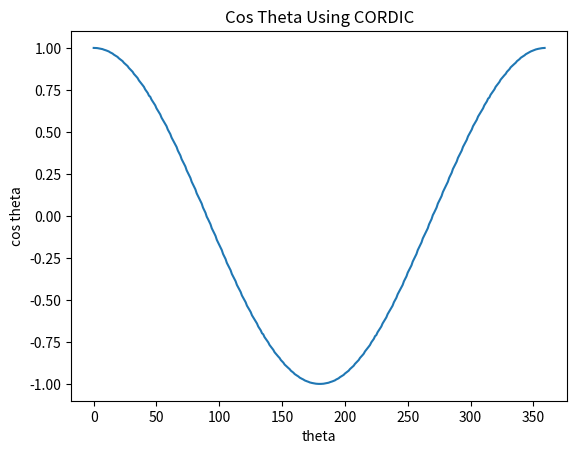

This figure's Python source:
import matplotlib.pyplot as plt

def isNegative(num):
  if(num[0] == "1"):
    return True
  return False

def getTwosComplement(num):
  pos = 0
  result = list(num)  # convert string to a list as strings are immutable
  # range(start,stop,step)
  for i in range(19,-1,-1):
    if(result[i] == "1"):
     pos = i
     break
    
  
  for i in range(pos-1,-1,-1):
    if(result[i]=="1"):
      result[i] = "0"
    else:
      result[i] = "1"  
  
  result_string = ''.join(result) # to convert the list to string
  return(result_string)

# pos indicates the number of bits from the LSB end after which the binary point is present
def getDecimalValue(num,pos):
  res = 0
  power = 20-pos
  flag = 0
  if(isNegative(num)):
    num = getTwosComplement(num)
    flag = 1
  
  for i in range(0,19):    
    res = res + ((2**power) * int(num[i]))
    power = power - 1
    if(power == 0):
      power = -1
  
  if(flag == 1):
    return (-1*res)
  return res
    

def printValues(arr):
  for i in range(0, len(arr)):
    print(arr[i])

def main():
  cos_conv_list = []  #empty list
  sin_conv_list = []
#   cos = [
#     "00001111111111111000", "00001111111111101100", "00001111111111010010", "00001111111110100110", "00001111111101001010",
#     "00001111111011111010", "00001111111010011010", "00001111111000101000", "00001111110101100000", "00001111110011001000",
#     "00001111110000011110", "00001111101101100110", "00001111101010011101", "00001111100101010100", "00001111100001100101",
#     "00001111011101100111", "00001111010111001001", "00001111010010100100", "00001111001101110000", "00001111001000111001",
#     "00001111000000111000", "00001110111011010000", "00001110110101010110", "00001110101111010000", "00001110100101101010",
#     "00001110011111000001", "00001110011000001001", "00001110010001000010", "00001110000101111100", "00001101111110001111",
#     "00001101110110010111", "00001101101110010000", "00001101100001101101", "00001101011001100111", "00001101010000110001",
#     "00001101000111101111", "00001100111001110001", "00001100110000001110", "00001100100110011110", "00001100011100100001",
#     "00001100010010011100", "00001100000010111001", "00001011111000010010", "00001011101101011111", "00001011011100111010",
#     "00001011010110010110",

#     "00001011000101001111", "00001010111001100111", "00001010101101110101", "00001010100001110111", "00001010001111101001",
#     "00001010000011010111", "00001001110110110110", "00001001101010001100", "00001001010110111000", "00001001001001110110",
#     "00001000111100101001", "00001000101111010101", "00001000100010110010", "00001000001110010111", "00001000000000100101",
#     "00000111110010101011", "00000111011101100110", "00000111001111011000", "00000111000001000100", "00000110110010110000",
#     "00000110100100001111", "00000110001110010000", "00000101111111011111", "00000101110000100111", "00000101011010000111",
#     "00000101001011000010", "00000100111100100001", "00000100101101010010", "00000100010110010001", "00000100000110110111",
#     "00000011110111011000", "00000011100111110100", "00000011010000011011", "00000011000000110110", "00000010110001001000",
#     "00000010100001010101", "00000010001001100111", "00000001111001110000", "00000001101001110111", "00000001011001111110",
#     "00000001001011000110", "00000000110011001100", "00000000100011001101", "00000000010011001111", "11111111111011001110",

#     "11111111101100110001", "11111111011100110011", "11111111001100110100", "11111110110100111010",
#     "11111110100110000010", "11111110010110001001", "11111110000110010000", "11111101101110011110",
#     "11111101011110101011", "11111101001110111000", "11111100111111001010", "11111100101111100101",
#     "11111100011000001100", "11111100001000101000", "11111011111001001001", "11111011100010000010",
#     "11111011010010101110", "11111011000011011111", "11111010110100111110", "11111010011110010110",
#     "11111010001111011001", "11111010000000100001", "11111001110001110000", "11111001011011110001",
#     "11111001001101010000", "11111000111110111100", "11111000110000101000", "11111000011011010111",
#     "11111000001101010101", "11110111111111011011", "11110111110001101001", "11110111011101001110",
#     "11110111010000101011", "11110111000011010111", "11110110110110001010", "11110110100010101000",
#     "11110110010101110100", "11110110001001001010", "11110101111100101001", "11110101110000010111",
#     "11110101011110001001", "11110101010010001011", "11110101000110011001", "11110100110101000010",
#     "11110100101110010110", "11110100011101100001", "11110100010010100001", "11110100000111101110",
#     "11110011111101000111", "11110011101101100100", "11110011100011011111", "11110011011001100010",
#     "11110011001111110010", "11110011000001100000", "11110010111000010001", "11110010101111001111",
#     "11110010100110011001", "11110010011110010011", "11110010010001110000", "11110010001001101001"
# ]
  cos = ["00001111111111111000",
"00001111111111101100",
"00001111111111010010",
"00001111111110100110",
"00001111111101001010",
"00001111111011111010",
"00001111111010011010",
"00001111111000101000",
"00001111110101100000",
"00001111110011001000",
"00001111110000011110",
"00001111101101100110",
"00001111101010011101",
"00001111100101010100",
"00001111100001100101",
"00001111011101100111",
"00001111010111001001",
"00001111010010100100",
"00001111001101110000",
"00001111001000111001",
"00001111000000111000",
"00001110111011010000",
"00001110110101010110",
"00001110101111010000",
"00001110100101101010",
"00001110011111000001",
"00001110011000001001",
"00001110010001000010",
"00001110000101111100",
"00001101111110001111",
"00001101110110010111",
"00001101101110010000",
"00001101100001101101",
"00001101011001100111",
"00001101010000110001",
"00001101000111101111",
"00001100111001110001",
"00001100110000001110",
"00001100100110011110",
"00001100011100100001",
"00001100010010011100",
"00001100000010111001",
"00001011111000010010",
"00001011101101011111",
"00001011011100111010",
"00001011010110010110",
"00001011000101001111",
"00001010111001100111",
"00001010101101110101",
"00001010100001110111",
"00001010001111101001",
"00001010000011010111",
"00001001110110110110",
"00001001101010001100",
"00001001010110111000",
"00001001001001110110",
"00001000111100101001",
"00001000101111010101",
"00001000100010110010",
"00001000001110010111",
"00001000000000100101",
"00000111110010101011",
"00000111011101100110",
"00000111001111011000",
"00000111000001000100",
"00000110110010110000",
"00000110100100001111",
"00000110001110010000",
"00000101111111011111",
"00000101110000100111",
"00000101011010000111",
"00000101001011000010",
"00000100111100100001",
"00000100101101010010",
"00000100010110010001",
"00000100000110110111",
"00000011110111011000",
"00000011100111110100",
"00000011010000011011",
"00000011000000110110",
"00000010110001001000",
"00000010100001010101",
"00000010001001100111",
"00000001111001110000",
"00000001101001110111",
"00000001011001111110",
"00000001001011000110",
"00000000110011001100",
"00000000100011001101",
"00000000010011001111",
"11111111111011001110",
"11111111101100110001",
"11111111011100110011",
"11111111001100110100",
"11111110110100111010",
"11111110100110000010",
"11111110010110001001",
"11111110000110010000",
"11111101101110011110",
"11111101011110101011",
"11111101001110111000",
"11111100111111001010",
"11111100101111100101",
"11111100011000001100",
"11111100001000101000",
"11111011111001001001",
"11111011100010000010",
"11111011010010101110",
"11111011000011011111",
"11111010110100111110",
"11111010011110010110",
"11111010001111011001",
"11111010000000100001",
"11111001110001110000",
"11111001011011110001",
"11111001001101010000",
"11111000111110111100",
"11111000110000101000",
"11111000011011010111",
"11111000001101010101",
"11110111111111011011",
"11110111110001101001",
"11110111011101001110",
"11110111010000101011",
"11110111000011010111",
"11110110110110001010",
"11110110100010101000",
"11110110010101110100",
"11110110001001001010",
"11110101111100101001",
"11110101110000010111",
"11110101011110001001",
"11110101010010001011",
"11110101000110011001",
"11110100110101000010",
"11110100101110010110",
"11110100011101100001",
"11110100010010100001",
"11110100000111101110",
"11110011111101000111",
"11110011101101100100",
"11110011100011011111",
"11110011011001100010",
"11110011001111110010",
"11110011000001100000",
"11110010111000010001",
"11110010101111001111",
"11110010100110011001",
"11110010011110010011",
"11110010010001110000",
"11110010001001101001",
"11110010000001110001",
"11110001110110010100",
"11110001101110111110",
"11110001100111110111",
"11110001100000111111",
"11110001011010010110",
"11110001010000110000",
"11110001001010101010",
"11110001000100110000",
"11110000111100011001",
"11110000110111000111",
"11110000110010010000",
"11110000101101011100",
"11110000100110101001",
"11110000100010011001",
"11110000011110011011",
"11110000011010101100",
"11110000010101100011",
"11110000010010011010",
"11110000001111100010",
"11110000001100111000",
"11110000001001011000",
"11110000000111011000",
"11110000000101100110",
"11110000000100000110",
"11110000000010110110",
"11110000000001011010",
"11110000000000101110",
"11110000000000010100",
"11110000000000001000",
"11110000000000010100",
"11110000000000101110",
"11110000000001011010",
"11110000000010110110",
"11110000000100000110",
"11110000000101100110",
"11110000000111011000",
"11110000001010100000",
"11110000001100111000",
"11110000001111100010",
"11110000010010011010",
"11110000010101100011",
"11110000011010101100",
"11110000011110011011",
"11110000100010011001",
"11110000101000110111",
"11110000101101011100",
"11110000110010010000",
"11110000110111000111",
"11110000111111001000",
"11110001000100110000",
"11110001001010101010",
"11110001010000110000",
"11110001011010010110",
"11110001100000111111",
"11110001100111110111",
"11110001101110111110",
"11110001111010000100",
"11110010000001110001",
"11110010001001101001",
"11110010010001110000",
"11110010011110010011",
"11110010100110011001",
"11110010101111001111",
"11110010111000010001",
"11110011000110001111",
"11110011001111110010",
"11110011011001100010",
"11110011100011011111",
"11110011101101100100",
"11110011111101000111",
"11110100000111101110",
"11110100010010100001",
"11110100100011000110",
"11110100101001101010",
"11110100111010110001",
"11110101000110011001",
"11110101010010001011",
"11110101011110001001",
"11110101110000010111",
"11110101111100101001",
"11110110001001001010",
"11110110010101110100",
"11110110101001001000",
"11110110110110001010",
"11110111000011010111",
"11110111010000101011",
"11110111011101001110",
"11110111110001101001",
"11110111111111011011",
"11111000001101010101",
"11111000100010011010",
"11111000110000101000",
"11111000111110111100",
"11111001001101010000",
"11111001011011110001",
"11111001110001110000",
"11111010000000100001",
"11111010001111011001",
"11111010100101111001",
"11111010110100111110",
"11111011000011011111",
"11111011010010101110",
"11111011101001101111",
"11111011111001001001",
"11111100001000101000",
"11111100011000001100",
"11111100101111100101",
"11111100111111001010",
"11111101001110111000",
"11111101011110101011",
"11111101110110011001",
"11111110000110010000",
"11111110010110001001",
"11111110100110000010",
"11111110110100111010",
"11111111001100110100",
"11111111011100110011",
"11111111101100110001",
"00000000000100110010",
"00000000010011001011",
"00000000100011001011",
"00000000110011001010",
"00000001001011001000",
"00000001011001111010",
"00000001101001110101",
"00000001111001101110",
"00000010010001011111",
"00000010100001010100",
"00000010110001000101",
"00000011000000110101",
"00000011010000010111",
"00000011100111110100",
"00000011110111011000",
"00000100000110111001",
"00000100011101111110",
"00000100101101010010",
"00000100111100100011",
"00000101001010111110",
"00000101100001100110",
"00000101110000100101",
"00000101111111011011",
"00000110001110001110",
"00000110100100001111",
"00000110110010110010",
"00000111000001000010",
"00000111001111011000",
"00000111100100101001",
"00000111110010101001",
"00001000000000100101",
"00001000001110011000",
"00001000100010110101",
"00001000101111010011",
"00001000111100101001",
"00001001001001110110",
"00001001011101010110",
"00001001101010001100",
"00001001110110110111",
"00001010000011011001",
"00001010001111100111",
"00001010100001111001",
"00001010101101110111",
"00001010111001101011",
"00001011001011000000",
"00001011010001101000",
"00001011100010011101",
"00001011101101011011",
"00001011111000010000",
"00001100000010110111",
"00001100010010011110",
"00001100011100011111",
"00001100100110011110",
"00001100110000001110",
"00001100111110011110",
"00001101000111101111",
"00001101010000110001",
"00001101011001101001",
"00001101100001101001",
"00001101101110010000",
"00001101110110010111",
"00001101111110010001",
"00001110001001101100",
"00001110010001000010",
"00001110011000001011",
"00001110011110111111",
"00001110100101101010",
"00001110101111010010",
"00001110110101011010",
"00001110111011010010",
"00001111000011101001",
"00001111001000111101",
"00001111001101101110",
"00001111010010100100",
"00001111011001010111",
"00001111011101100101",
"00001111100001100101",
"00001111100101010100",
"00001111101010100001",
"00001111101101100110",
"00001111110000100000",
"00001111110011001010",
"00001111110110101000",
"00001111111000101010",
"00001111111010011100",
"00001111111011111110",
"00001111111101001000",
"00001111111110101000",
"00001111111111010100",
"00001111111111110000",
]
  binary_point = 16 # number of bits from the LSB end after which the binary point is present
  for i in range(0, len(cos)):
    cos_conv_list.append(getDecimalValue(cos[i],binary_point))
  
  x = []
  for i in range(0,len(cos)):
    x.append(i)
  
  plt.plot(x,cos_conv_list)
  plt.xlabel("theta")
  plt.ylabel("cos theta")
  plt.title("Cos Theta Using CORDIC")
  plt.show()

if __name__ == "__main__":
  main()